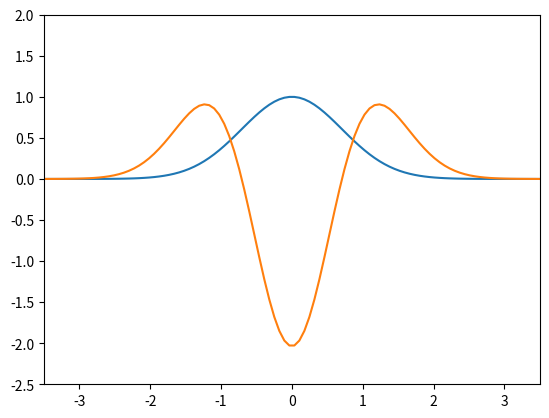

Python code for this plot:
import numpy as np
import matplotlib.pyplot as plt
import seaborn as sbn


def f(x):
    return np.exp(-x**2)

L, N = 7, 100
x = np.linspace(-L/2, L/2, N)
psi = f(x)

K = np.eye(N, N)
K_sub = np.vstack((K[1:], np.array([0] * N)))
K = -2 * K + K_sub + K_sub.T

dx = L/N
psi_dot = dx**-2 * np.dot(K, psi)


plt.plot(x, psi)
plt.plot(x, psi_dot)
plt.xlim(-3.5, 3.5)
plt.ylim(-2.5, 2)

plt.show()


